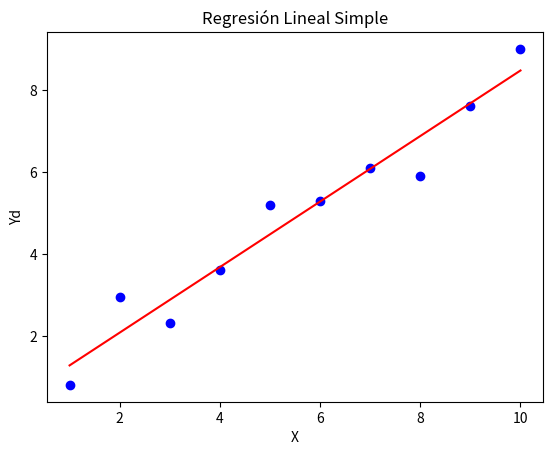

This figure's Python source:
import numpy as np
import matplotlib.pyplot as plt

# 1.- Definir los datos de entrada 
X = np.array([1, 2, 3, 4, 5, 6, 7, 8, 9, 10])
Yd = np.array([0.8, 2.95, 2.3, 3.6, 5.2, 5.3, 6.1, 5.9, 7.6, 9])

# 2.- Calcular los coeficientes de la regresión lineal
m = len(Yd) 
a = ((m * np.sum(X * Yd)) - (np.sum(X) * np.sum(Yd))) / ((m * np.sum(X ** 2)) - (np.sum(X) ** 2))
b = (np.sum(Yd) - a * np.sum(X)) / m
print(f"a = {a}")
print(f"b = {b}")

# 3.- Calcular los valores estimados (Yobt)
Yobt = a * X + b

ECM = (1 / (2 * m)) * np.sum(Yobt - Yd) **2
print(ECM)

# 4.- Grafica de las funciones
plt.scatter(X, Yd, color='blue', label='Datos originales')  # Graficar puntos 
plt.plot(X, Yobt, color='red', label='Recta de regresión')  # Graficar línea

plt.xlabel('X')  
plt.ylabel('Yd')  
plt.title('Regresión Lineal Simple')  

plt.show()
